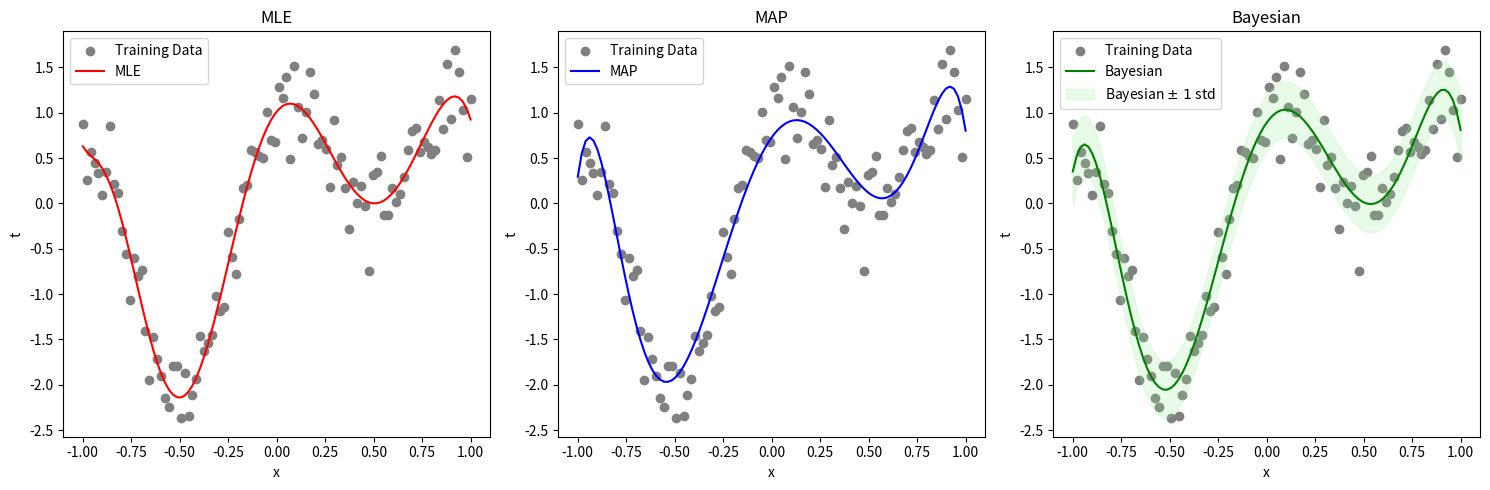
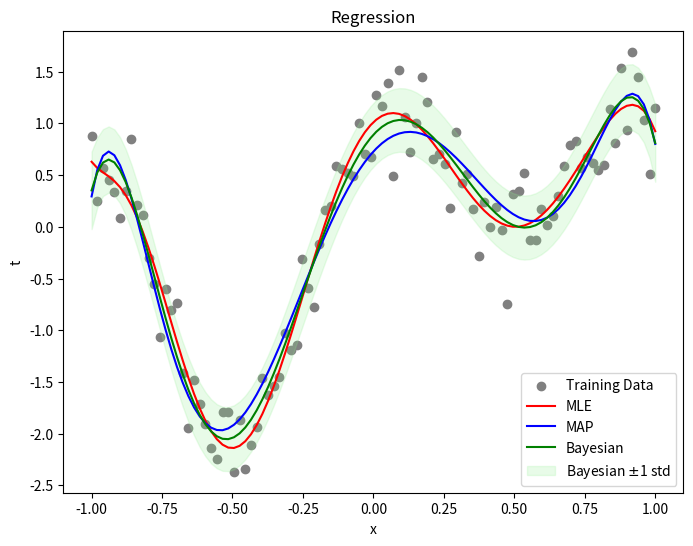

Write the Python code that produced these figures, in order.
import numpy as np
import matplotlib.pyplot as plt

# Generate sample data
"""
    Let us limit the input sapce x in the range of [-1, 1]
    Generate 100 i.i.d. sample points, {(x_n, t_n)}_{n=1}^{100}, from a function t_n = cos(2 * pi * x_n) + sin(pi * x_n) + epsilon_n, where epsilon_n ~ N(0, 1/beta) and beta = 11.1 fixed.
"""
def generate_data(n_samples, beta):
    x = np.linspace(-1, 1, n_samples)
    # x = np.random.uniform(-1, 1, n)
    noise = np.random.normal(0, 1/np.sqrt(beta), n_samples)
    t = np.cos(2*np.pi*x) + np.sin(np.pi*x) + noise
    return x, t

# Design matrix for polynomial regression
"""
    Use a 9-th order polynomial function defined as follows: y(x, w) = w_0 + w_1 * x + w_2 * x^2 + ... + w_9 * x^9
"""
def model(x, degree):
    Phi = np.zeros((len(x), degree+1))
    for i in range(degree+1):
        Phi[:, i] = x**i
    return Phi

# 1. Maximum Likelihood Estimation (MLE)
def mle(x, t, degree):
    Phi = model(x, degree)
    w_mle = np.linalg.pinv(Phi) @ t
    return w_mle

# 2. Maximum a Posteriori (MAP)
"""
    For both MAP and Bayesian, use a prior distribution over w as p(w|a) = N(0, a^(-1)I), where a = 5e-3 fixed.
"""
def map_estimation(x, t, degree, alpha):
    Phi = model(x, degree)
    S_N_inv = alpha*np.eye(degree+1) + Phi.T @ Phi
    S_N = np.linalg.inv(S_N_inv)
    m_N = S_N @ Phi.T @ t
    return m_N

# 3. Bayesian Linear Regression
def bayesian_regression(x, t, degree, alpha, beta, x_test):
    Phi = model(x, degree)
    S_N_inv = alpha*np.eye(degree+1) + beta*Phi.T @ Phi
    S_N = np.linalg.inv(S_N_inv)
    m_N = beta*S_N @ Phi.T @ t
    
    Phi_test = model(x_test, degree)
    y_test = Phi_test @ m_N
    y_var = 1/beta + np.sum(Phi_test @ S_N * Phi_test, axis=1)
    y_std = np.sqrt(y_var)
    
    return y_test, y_std

# Main function
def main(x_test):
    n_samples = 100
    degree = 9
    alpha = 5e-3
    beta = 11.1
    x_train, t_train = generate_data(n_samples, beta)

    # MLE
    w_mle = mle(x_train, t_train, degree)
    y_mle = model(x_test, degree) @ w_mle

    # MAP
    w_map = map_estimation(x_train, t_train, degree, alpha)
    y_map = model(x_test, degree) @ w_map

    # Bayesian
    y_bayes, y_std = bayesian_regression(x_train, t_train, degree, alpha, beta, x_test)

    fig, axs = plt.subplots(1, 3, figsize=(15, 5))
    
    axs[0].scatter(x_train, t_train, color='grey', label='Training Data')
    axs[0].plot(x_test, y_mle, color='red', label='MLE')
    axs[0].set_xlabel('x')
    axs[0].set_ylabel('t')
    axs[0].set_title('MLE')
    axs[0].legend()
    
    axs[1].scatter(x_train, t_train, color='grey', label='Training Data')
    axs[1].plot(x_test, y_map, color='blue', label='MAP')
    axs[1].set_xlabel('x')
    axs[1].set_ylabel('t')
    axs[1].set_title('MAP')
    axs[1].legend()
    
    axs[2].scatter(x_train, t_train, color='grey', label='Training Data')
    axs[2].plot(x_test, y_bayes, color='green', label='Bayesian')
    axs[2].fill_between(x_test, y_bayes-y_std, y_bayes+y_std, color='lightgreen', alpha=0.2, label='Bayesian $\pm~1$ std')
    axs[2].set_xlabel('x')
    axs[2].set_ylabel('t')
    axs[2].set_title('Bayesian')
    axs[2].legend()
    
    plt.tight_layout()
    plt.show()
    
    plt.figure(figsize=(8, 6))
    plt.scatter(x_train, t_train, color='grey', label='Training Data')
    plt.plot(x_test, y_mle, color='red', label='MLE')
    plt.plot(x_test, y_map, color='blue', label='MAP')
    plt.plot(x_test, y_bayes, color='green', label='Bayesian')
    plt.fill_between(x_test, y_bayes-y_std, y_bayes+y_std, color='lightgreen', alpha=0.2, label='Bayesian $\pm$1 std')
    plt.xlabel('x')
    plt.ylabel('t')
    plt.title('Regression')
    plt.legend()
    plt.show()
    
    print(f"Predicted Target value \nx={x_test[0]:.2f}: {y_bayes[0]:.4f} $\pm$ {y_std[0]:.4f}")

if __name__ == "__main__":
    x_test = np.linspace(-1, 1, 100)  # Test points
    main(x_test)